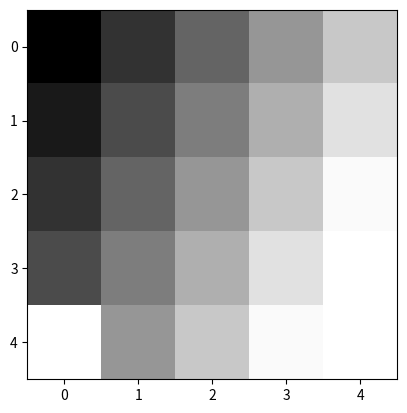

Write the Python code that produced this figure.
'''
Objetivo
Comprobar visualmente que una matriz de números puede interpretarse como una imagen en escala de grises.
Usá esta matriz:
0    50   100   150   200
25   75   125   175   225
50   100  150   200   250
75   125  175   225   255
100  150  200   250   255

Consigna
1. Creá la matriz con NumPy.
2. Mostrá su shape y su dtype.
3. Usá Matplotlib para mostrarla como una imagen.
4. Indicá que querés verla en escala de grises.
5. Observá qué ocurre con los valores bajos y los altos.
6. Cambiá un solo elemento de la matriz a 255 y volvé a visualizarla.
7. Contame qué cambio viste en la imagen y dónde apareció.
Pautas mínimas
Vas a necesitar importar:
- numpy
- matplotlib.pyplot
En Matplotlib, investigá/usá imshow() para mostrar la matriz y show() para abrir la visualización.
Para escala de grises, imshow() tiene un parámetro llamado cmap.
No hace falta usar OpenCV todavía y no uses una imagen real. Hoy queremos mantener control total sobre los números para entender qué estamos viendo.
'''
import numpy as np
import matplotlib.pyplot as plt

def main():
    matriz = np.array([[0, 50, 100, 150, 200],
                       [25, 75, 125, 175, 225],
                       [50, 100, 150, 200, 250],
                       [75, 125, 175, 225, 255],
                       [255, 150, 200, 250, 255]])
    print(f"shape de matriz: {matriz.shape}")
    print(f"dtype de matriz: {matriz.dtype}")
    print(f"ndim de matriz: {matriz.ndim}")
    #Returns: AxesImage
    imagen = plt.imshow(matriz,cmap='gray', vmin=0, vmax=255)
    plt.show()
    #Y una sugerencia mínima: para estas imágenes artificiales usaría .png en vez de .jpg, porque PNG no introduce compresión con pérdida.
    plt.savefig("imagen_gris2.png")
    # 5. Observá qué ocurre con los valores bajos y los altos.
    # El 0 es negro y el 255 blanco. 
    # 6. Cambiá un solo elemento de la matriz a 255 y volvé a visualizarla.
    # Cambié la posición [4,0] por 255 y observo en el extremo inferior izquierdo que cambió a blanco

if __name__ == "__main__":
    main()
